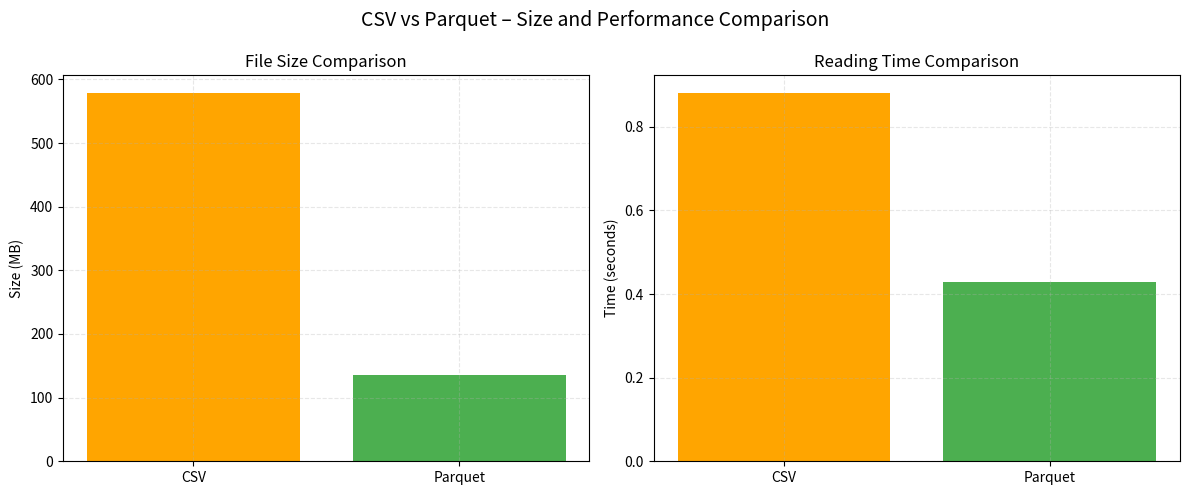

This chart was generated by the following Python code:
import matplotlib.pyplot as plt

# Real Data from Flights dataset
formats = ['CSV', 'Parquet']
weight_mb = [578, 136]           # File sizes in MB
times_sec = [0.88, 0.43]         # Read times in seconds

# Create figure and axes
fig, axs = plt.subplots(1, 2, figsize=(12, 5))

# Chart 1: File weight
axs[0].bar(formats, weight_mb, color=['#FFA500', '#4CAF50'])
axs[0].set_title('File Size Comparison')
axs[0].set_ylabel('Size (MB)')
axs[0].grid(True, linestyle='--', alpha=0.3)

# Chart 2: Reading time
axs[1].bar(formats, times_sec, color=['#FFA500', '#4CAF50'])
axs[1].set_title('Reading Time Comparison')
axs[1].set_ylabel('Time (seconds)')
axs[1].grid(True, linestyle='--', alpha=0.3)

# Overall title
plt.suptitle('CSV vs Parquet – Size and Performance Comparison', fontsize=14)

# Layout adjustments
plt.tight_layout()
plt.subplots_adjust(top=0.85)

# Save and display
plt.savefig('flights_csv_parquet_comparison.png', dpi=300)
plt.show()
